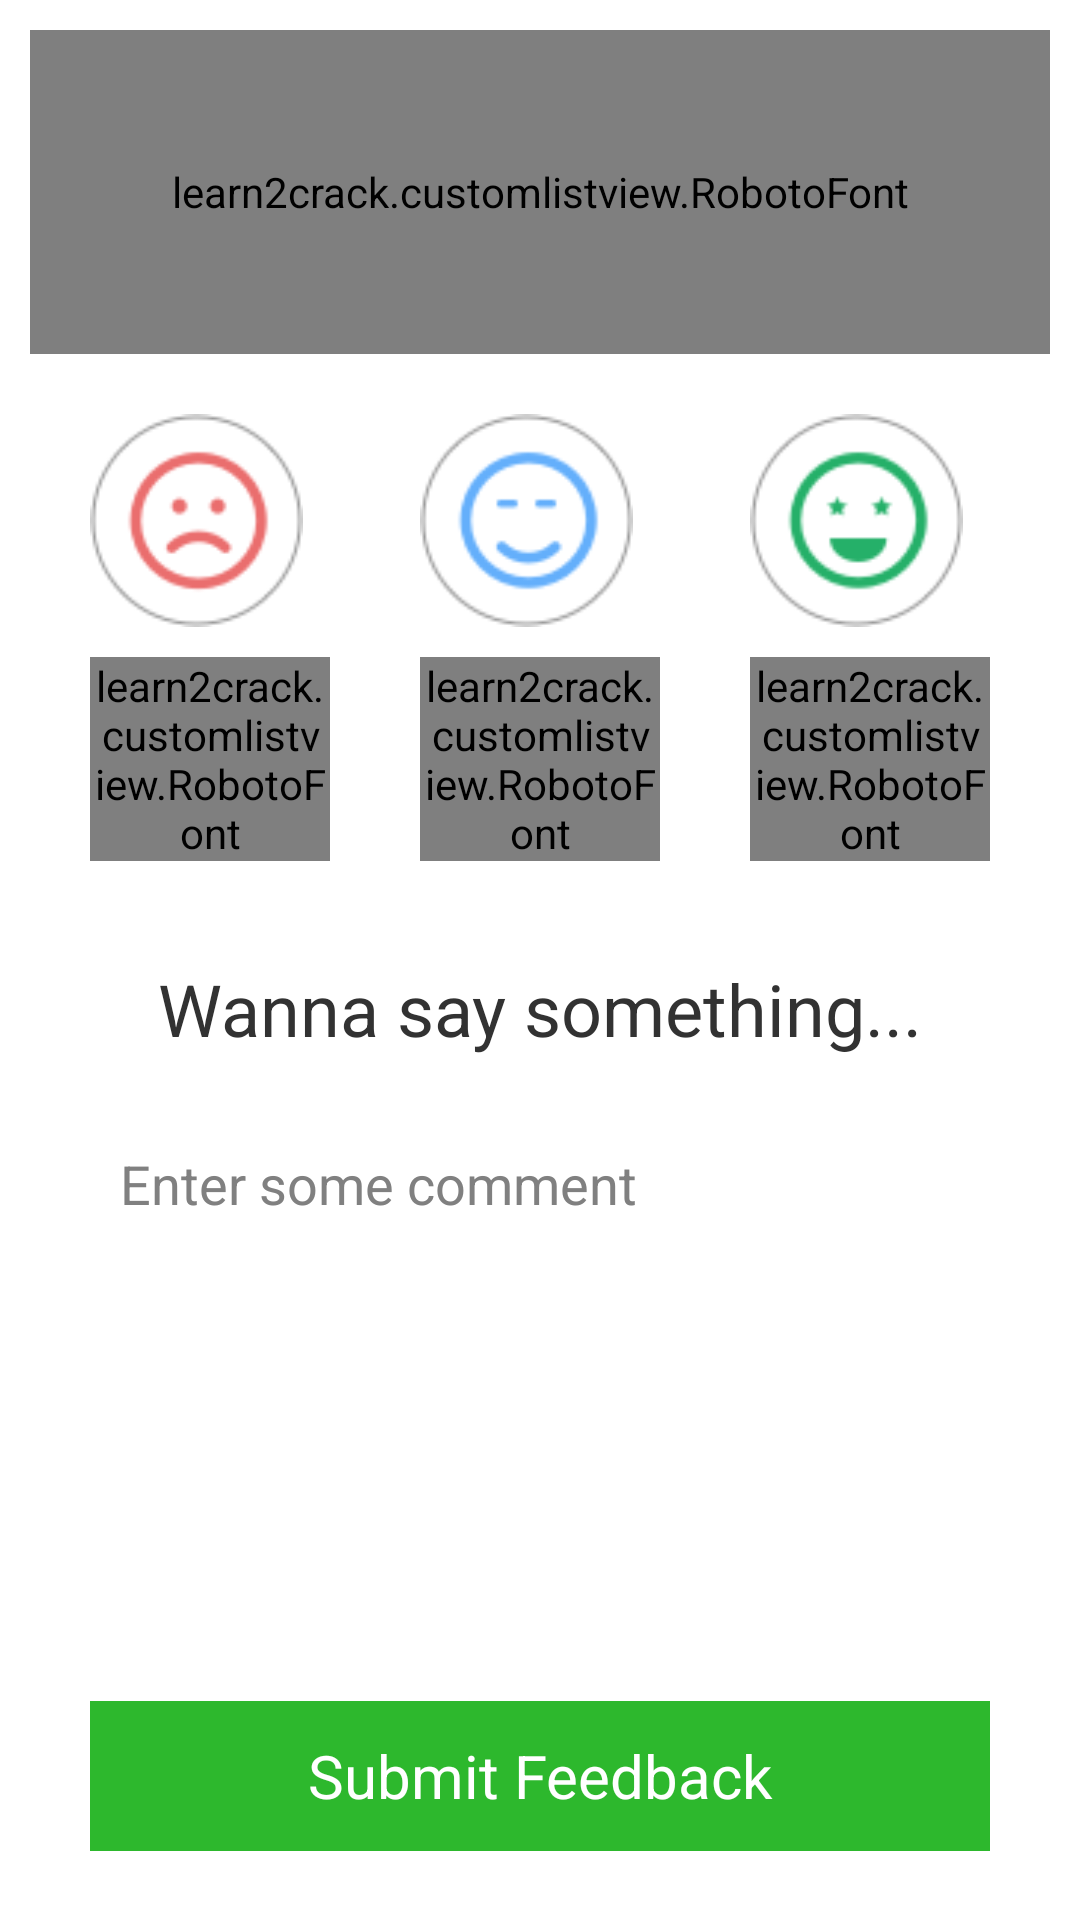

Here is an Android app screen rendered from its layout file. Give the layout XML and the strings, colors and styles it references.
<!-- AndroidManifest.xml: application theme AppTheme -->
<!-- res/layout/activity_feedback_form.xml -->
<?xml version="1.0" encoding="utf-8"?>
<LinearLayout xmlns:android="http://schemas.android.com/apk/res/android"
    android:layout_width="match_parent"
    android:layout_height="match_parent"
    android:orientation="vertical"
    android:weightSum="1"
    android:background="@drawable/greybg"
    android:layout_margin="15dp">

    <RelativeLayout
        android:layout_width="fill_parent"
        android:layout_height="fill_parent">
        <LinearLayout
            android:layout_width="match_parent"
            android:layout_height="match_parent"
            android:orientation="vertical">

        <LinearLayout
            android:layout_width="fill_parent"
            android:layout_height="0dp"
            android:layout_weight="0.2">
            <learn2crack.customlistview.RobotoFont
                android:id="@+id/lblFeedback"
                android:layout_width="match_parent"
                android:layout_height="match_parent"
                android:layout_margin="10dp"
                android:text="Tell us about your overall experience..."
                android:textSize="24dp"
                android:gravity="center"
                android:textAlignment="center"/>

        </LinearLayout>
        <LinearLayout
            android:layout_width="wrap_content"
            android:layout_height="0dp"
            android:layout_weight="0.3"
            android:layout_gravity="center">
            <LinearLayout
                android:layout_width="wrap_content"
                android:layout_height="wrap_content"
                android:orientation="vertical">
                <ImageButton
                    android:layout_width="71dp"
                    android:layout_height="71dp"
                    android:id="@+id/sad"
                    android:layout_marginTop="10dp"
                    android:background="@drawable/redsmileysad"/>

                <learn2crack.customlistview.RobotoFont
                    android:id="@+id/lblsad"
                    android:layout_marginTop="10dp"
                    android:layout_width="80dp"
                    android:layout_height="wrap_content"
                    android:text="Hmm...\nThis is poor!"
                    android:textSize="12dp"
                    android:gravity="center"
                    android:textAlignment="center"/>
            </LinearLayout>
            <LinearLayout
                android:layout_width="wrap_content"
                android:layout_height="wrap_content"
                android:orientation="vertical"
                android:layout_marginLeft="30dp">
                <ImageButton
                    android:layout_width="71dp"
                    android:layout_height="71dp"
                    android:id="@+id/ok"
                    android:layout_marginTop="10dp"
                    android:background="@drawable/bluesmileyokay"/>
                <learn2crack.customlistview.RobotoFont
                    android:id="@+id/lblok"
                    android:layout_marginTop="10dp"
                    android:layout_width="80dp"
                    android:layout_height="wrap_content"
                    android:text="Ok.\n Simply fine."
                    android:textSize="12dp"
                    android:gravity="center"
                    android:textAlignment="center"/>
            </LinearLayout>
            <LinearLayout
                android:layout_width="wrap_content"
                android:layout_height="wrap_content"
                android:orientation="vertical"
                android:layout_marginLeft="30dp">
                <ImageButton
                    android:layout_width="71dp"
                    android:layout_height="71dp"
                    android:id="@+id/happy"
                    android:layout_marginTop="10dp"
                    android:background="@drawable/greensmileyawesome"/>
                <learn2crack.customlistview.RobotoFont
                    android:id="@+id/lblhappy"
                    android:layout_marginTop="10dp"
                    android:layout_width="80dp"
                    android:layout_height="wrap_content"
                    android:text="Great!\n Its awesome. "
                    android:textSize="12dp"
                    android:gravity="center"
                    android:textAlignment="center"/>
            </LinearLayout>
        </LinearLayout>

            <LinearLayout
                android:layout_width="match_parent"
                android:layout_height="0dp"
                android:layout_weight="0.35"
                android:orientation="vertical">
                <TextView
                    android:id="@+id/lblcomments"
                    android:layout_width="match_parent"
                    android:layout_height="wrap_content"
                    android:text="Wanna say something..."
                    android:textSize="24dp"
                    android:gravity="center"
                    android:textAlignment="center"/>
                <EditText
                    android:id="@+id/comments"
                    android:layout_marginTop="20dp"
                    android:layout_width="300dp"
                    android:layout_height="fill_parent"
                    android:hint="Enter some comment"
                    android:padding="10dp"
                    android:gravity="top"
                    android:imeOptions="actionDone"
                    android:singleLine="true"
                    android:background="#ffffff"
                    android:layout_gravity="center"
                    android:maxLength="300"
                    />

            </LinearLayout>
            <LinearLayout
                android:layout_width="wrap_content"
                android:layout_height="0dp"
                android:layout_weight="0.15"
                android:layout_gravity="center">
                <TextView android:id="@+id/submit"
                    android:layout_width="300dp"
                    android:layout_height="50dp"
                    android:text="Submit Feedback"
                    android:textSize="20dp"
                    android:gravity="center"
                    android:textAlignment="center"
                    android:layout_gravity="center"
                    android:textColor="#ffffffff"
                    android:background="#2db82d" />
            </LinearLayout>

        </LinearLayout>



    </RelativeLayout>






</LinearLayout>
<!-- resources referenced by this layout -->
<resources>
  <!-- drawable bluesmileyokay: png bitmap (drawable-hdpi, 3919 bytes) -->
  <!-- drawable greensmileyawesome: png bitmap (drawable-hdpi, 4087 bytes) -->
  <!-- drawable redsmileysad: png bitmap (drawable-hdpi, 4004 bytes) -->
  <style name="AppTheme" parent="AppBaseTheme">
          
          <item name="android:actionBarStyle">@style/MyActionBar</item>
      </style>&gt;
  <style name="AppBaseTheme" parent="android:Theme.Light">
          
      </style>
  <style name="MyActionBar" parent="@android:style/Widget.Holo.Light.ActionBar">
          <item name="android:background">@color/theme_color</item>
      </style>
  <color name="theme_color">#FF1394B7</color>
</resources>
